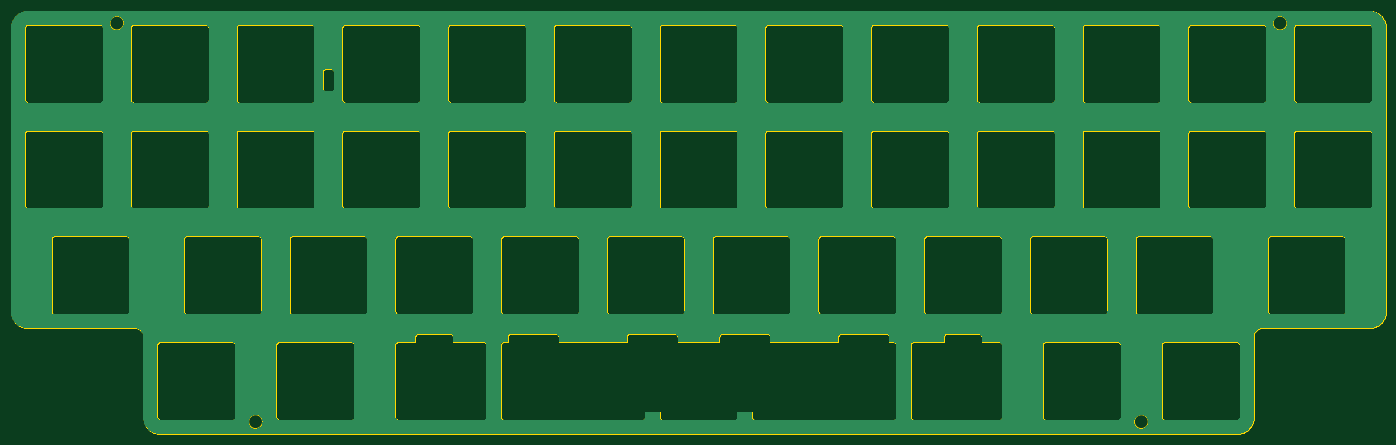
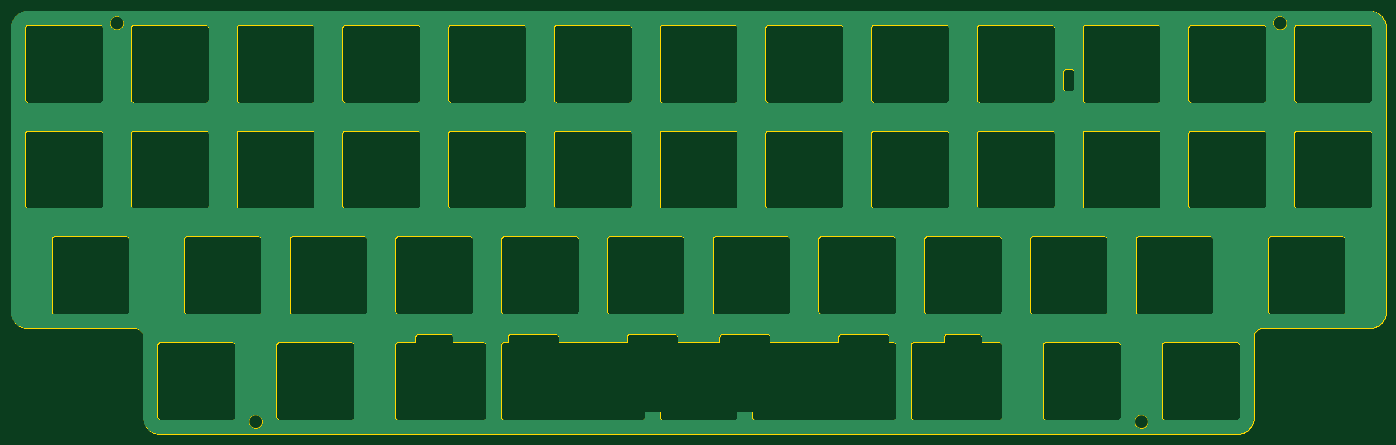
Circuit board: 11 layer files. Board 247.7 x 76.2 mm.
- bottom_copper: Vault45_Alpha_FR4_Plate_Switch_Blocker_Cutouts-B_Cu.gbl (295826 bytes)
- bottom_mask: Vault45_Alpha_FR4_Plate_Switch_Blocker_Cutouts-B_Mask.gbs (504 bytes)
- paste: Vault45_Alpha_FR4_Plate_Switch_Blocker_Cutouts-B_Paste.gbp (499 bytes)
- bottom_silk: Vault45_Alpha_FR4_Plate_Switch_Blocker_Cutouts-B_Silkscreen.gbo (500 bytes)
- outline: Vault45_Alpha_FR4_Plate_Switch_Blocker_Cutouts-Edge_Cuts.gm1 (60755 bytes)
- top_copper: Vault45_Alpha_FR4_Plate_Switch_Blocker_Cutouts-F_Cu.gtl (295826 bytes)
- top_mask: Vault45_Alpha_FR4_Plate_Switch_Blocker_Cutouts-F_Mask.gts (504 bytes)
- paste: Vault45_Alpha_FR4_Plate_Switch_Blocker_Cutouts-F_Paste.gtp (499 bytes)
- top_silk: Vault45_Alpha_FR4_Plate_Switch_Blocker_Cutouts-F_Silkscreen.gto (500 bytes)
- drill: Vault45_Alpha_FR4_Plate_Switch_Blocker_Cutouts-NPTH.drl (272 bytes)
- drill: Vault45_Alpha_FR4_Plate_Switch_Blocker_Cutouts-PTH.drl (268 bytes)

=== bottom_copper: Vault45_Alpha_FR4_Plate_Switch_Blocker_Cutouts-B_Cu.gbl (295826 bytes, source omitted) ===
=== bottom_mask: Vault45_Alpha_FR4_Plate_Switch_Blocker_Cutouts-B_Mask.gbs ===
%TF.GenerationSoftware,KiCad,Pcbnew,7.0.6*%
%TF.CreationDate,2023-09-07T16:15:18-04:00*%
%TF.ProjectId,Vault45_Alpha_FR4_Plate_Switch_Blocker_Cutouts,5661756c-7434-4355-9f41-6c7068615f46,rev?*%
%TF.SameCoordinates,PX1c63012PY7616bd0*%
%TF.FileFunction,Soldermask,Bot*%
%TF.FilePolarity,Negative*%
%FSLAX46Y46*%
G04 Gerber Fmt 4.6, Leading zero omitted, Abs format (unit mm)*
G04 Created by KiCad (PCBNEW 7.0.6) date 2023-09-07 16:15:18*
%MOMM*%
%LPD*%
G01*
G04 APERTURE LIST*
G04 APERTURE END LIST*
M02*

=== paste: Vault45_Alpha_FR4_Plate_Switch_Blocker_Cutouts-B_Paste.gbp ===
%TF.GenerationSoftware,KiCad,Pcbnew,7.0.6*%
%TF.CreationDate,2023-09-07T16:15:18-04:00*%
%TF.ProjectId,Vault45_Alpha_FR4_Plate_Switch_Blocker_Cutouts,5661756c-7434-4355-9f41-6c7068615f46,rev?*%
%TF.SameCoordinates,PX1c63012PY7616bd0*%
%TF.FileFunction,Paste,Bot*%
%TF.FilePolarity,Positive*%
%FSLAX46Y46*%
G04 Gerber Fmt 4.6, Leading zero omitted, Abs format (unit mm)*
G04 Created by KiCad (PCBNEW 7.0.6) date 2023-09-07 16:15:18*
%MOMM*%
%LPD*%
G01*
G04 APERTURE LIST*
G04 APERTURE END LIST*
M02*

=== bottom_silk: Vault45_Alpha_FR4_Plate_Switch_Blocker_Cutouts-B_Silkscreen.gbo ===
%TF.GenerationSoftware,KiCad,Pcbnew,7.0.6*%
%TF.CreationDate,2023-09-07T16:15:18-04:00*%
%TF.ProjectId,Vault45_Alpha_FR4_Plate_Switch_Blocker_Cutouts,5661756c-7434-4355-9f41-6c7068615f46,rev?*%
%TF.SameCoordinates,PX1c63012PY7616bd0*%
%TF.FileFunction,Legend,Bot*%
%TF.FilePolarity,Positive*%
%FSLAX46Y46*%
G04 Gerber Fmt 4.6, Leading zero omitted, Abs format (unit mm)*
G04 Created by KiCad (PCBNEW 7.0.6) date 2023-09-07 16:15:18*
%MOMM*%
%LPD*%
G01*
G04 APERTURE LIST*
G04 APERTURE END LIST*
M02*

=== outline: Vault45_Alpha_FR4_Plate_Switch_Blocker_Cutouts-Edge_Cuts.gm1 (60755 bytes, source omitted) ===
=== top_copper: Vault45_Alpha_FR4_Plate_Switch_Blocker_Cutouts-F_Cu.gtl (295826 bytes, source omitted) ===
=== top_mask: Vault45_Alpha_FR4_Plate_Switch_Blocker_Cutouts-F_Mask.gts ===
%TF.GenerationSoftware,KiCad,Pcbnew,7.0.6*%
%TF.CreationDate,2023-09-07T16:15:18-04:00*%
%TF.ProjectId,Vault45_Alpha_FR4_Plate_Switch_Blocker_Cutouts,5661756c-7434-4355-9f41-6c7068615f46,rev?*%
%TF.SameCoordinates,PX1c63012PY7616bd0*%
%TF.FileFunction,Soldermask,Top*%
%TF.FilePolarity,Negative*%
%FSLAX46Y46*%
G04 Gerber Fmt 4.6, Leading zero omitted, Abs format (unit mm)*
G04 Created by KiCad (PCBNEW 7.0.6) date 2023-09-07 16:15:18*
%MOMM*%
%LPD*%
G01*
G04 APERTURE LIST*
G04 APERTURE END LIST*
M02*

=== paste: Vault45_Alpha_FR4_Plate_Switch_Blocker_Cutouts-F_Paste.gtp ===
%TF.GenerationSoftware,KiCad,Pcbnew,7.0.6*%
%TF.CreationDate,2023-09-07T16:15:18-04:00*%
%TF.ProjectId,Vault45_Alpha_FR4_Plate_Switch_Blocker_Cutouts,5661756c-7434-4355-9f41-6c7068615f46,rev?*%
%TF.SameCoordinates,PX1c63012PY7616bd0*%
%TF.FileFunction,Paste,Top*%
%TF.FilePolarity,Positive*%
%FSLAX46Y46*%
G04 Gerber Fmt 4.6, Leading zero omitted, Abs format (unit mm)*
G04 Created by KiCad (PCBNEW 7.0.6) date 2023-09-07 16:15:18*
%MOMM*%
%LPD*%
G01*
G04 APERTURE LIST*
G04 APERTURE END LIST*
M02*

=== top_silk: Vault45_Alpha_FR4_Plate_Switch_Blocker_Cutouts-F_Silkscreen.gto ===
%TF.GenerationSoftware,KiCad,Pcbnew,7.0.6*%
%TF.CreationDate,2023-09-07T16:15:18-04:00*%
%TF.ProjectId,Vault45_Alpha_FR4_Plate_Switch_Blocker_Cutouts,5661756c-7434-4355-9f41-6c7068615f46,rev?*%
%TF.SameCoordinates,PX1c63012PY7616bd0*%
%TF.FileFunction,Legend,Top*%
%TF.FilePolarity,Positive*%
%FSLAX46Y46*%
G04 Gerber Fmt 4.6, Leading zero omitted, Abs format (unit mm)*
G04 Created by KiCad (PCBNEW 7.0.6) date 2023-09-07 16:15:18*
%MOMM*%
%LPD*%
G01*
G04 APERTURE LIST*
G04 APERTURE END LIST*
M02*

=== drill: Vault45_Alpha_FR4_Plate_Switch_Blocker_Cutouts-NPTH.drl ===
M48
; DRILL file {KiCad 7.0.6} date Thu Sep  7 16:15:23 2023
; FORMAT={-:-/ absolute / metric / decimal}
; #@! TF.CreationDate,2023-09-07T16:15:23-04:00
; #@! TF.GenerationSoftware,Kicad,Pcbnew,7.0.6
; #@! TF.FileFunction,NonPlated,1,2,NPTH
FMAT,2
METRIC
%
G90
G05
T0
M30

=== drill: Vault45_Alpha_FR4_Plate_Switch_Blocker_Cutouts-PTH.drl ===
M48
; DRILL file {KiCad 7.0.6} date Thu Sep  7 16:15:23 2023
; FORMAT={-:-/ absolute / metric / decimal}
; #@! TF.CreationDate,2023-09-07T16:15:23-04:00
; #@! TF.GenerationSoftware,Kicad,Pcbnew,7.0.6
; #@! TF.FileFunction,Plated,1,2,PTH
FMAT,2
METRIC
%
G90
G05
T0
M30

